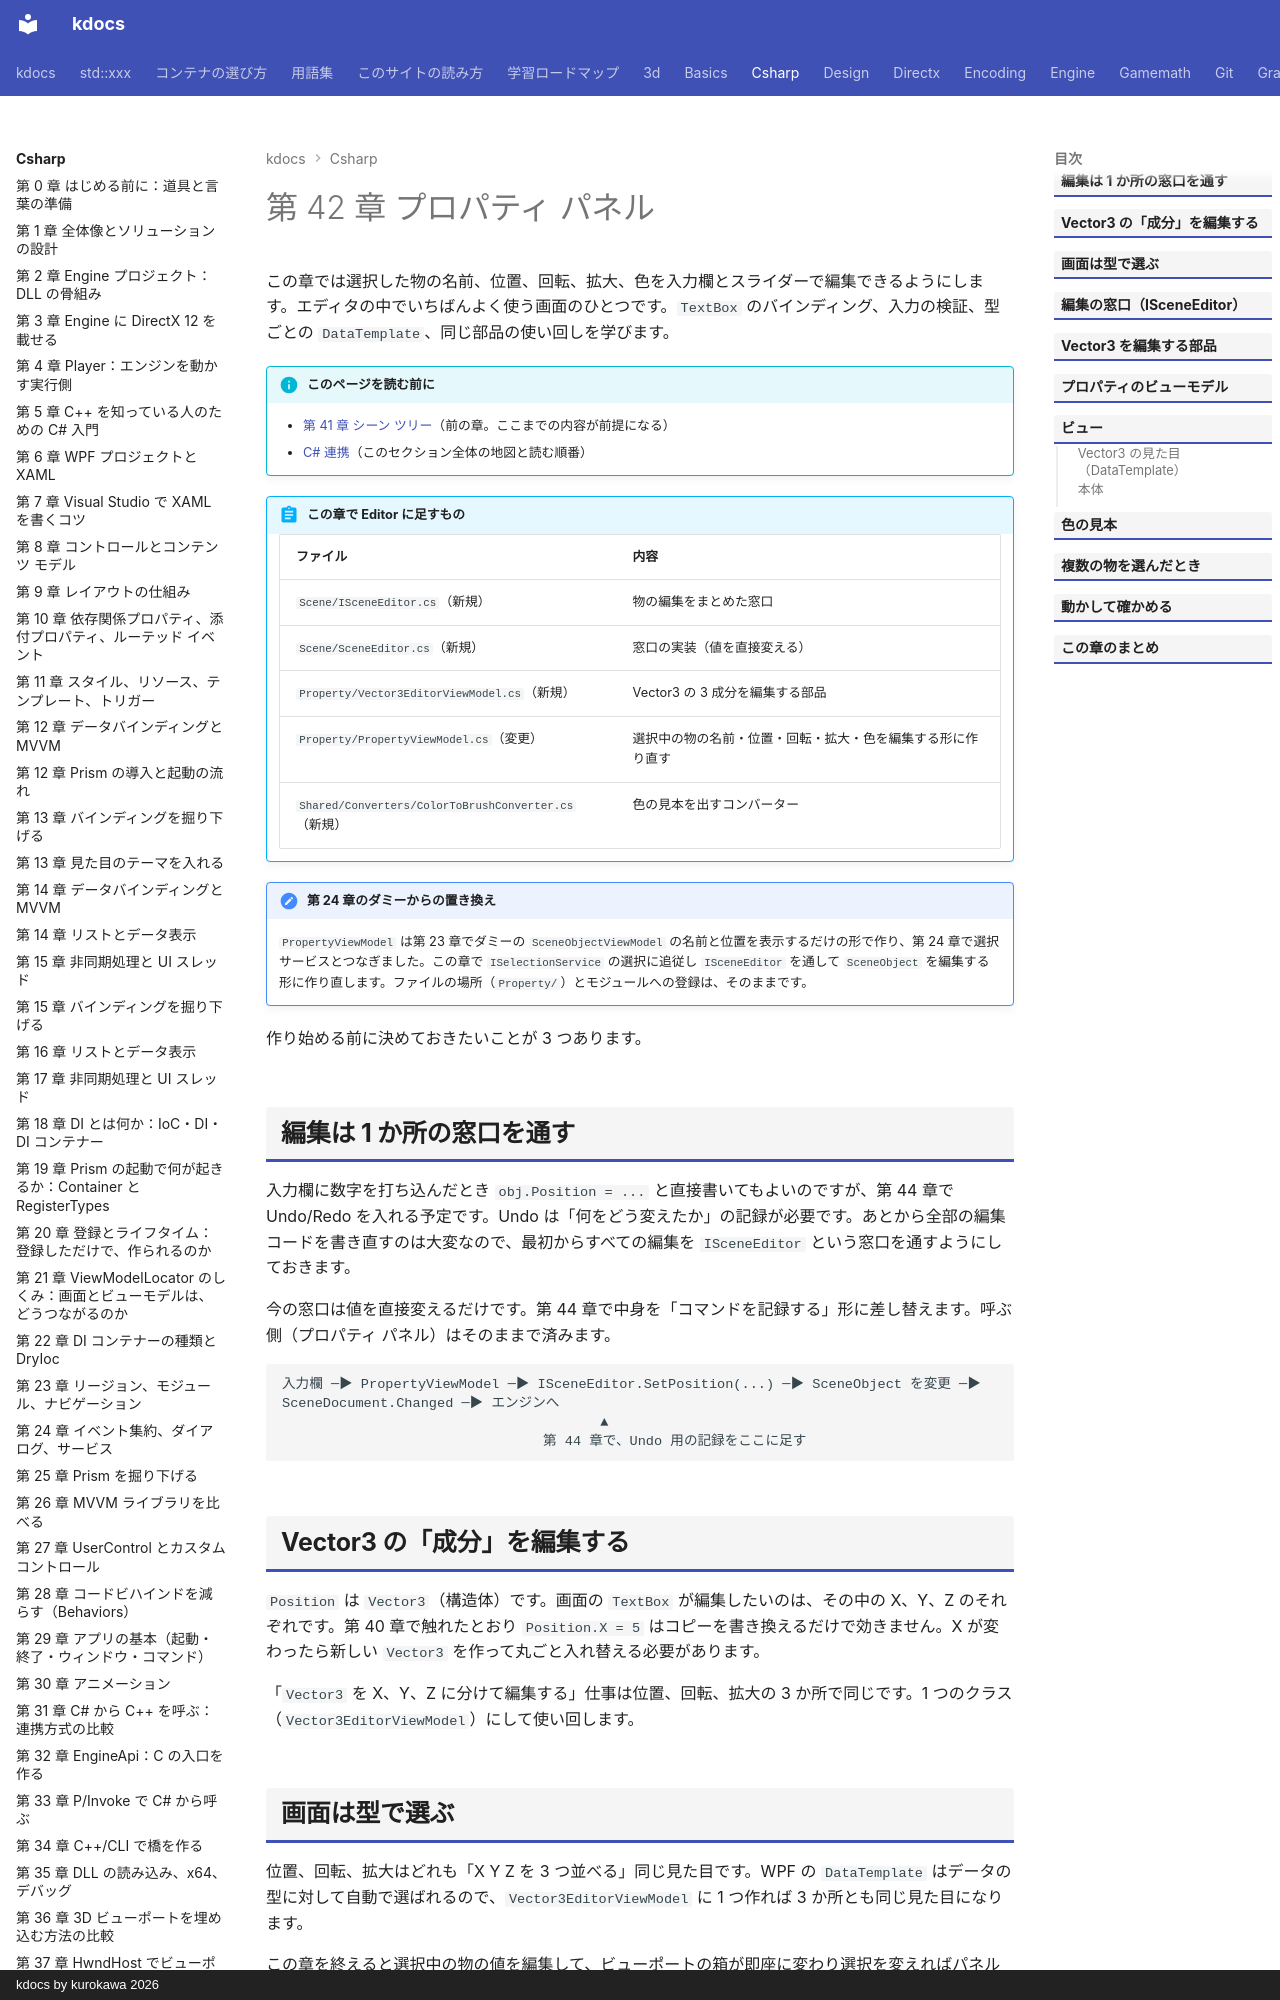

repository: qwzxdf/kdocs · page: csharp/42-property-panel/index.html · generator: mkdocs · copyright: kdocs by kurokawa 2026

---
title: 第 42 章 プロパティ パネル
tags:
  - C#連携
---

# 第 42 章 プロパティ パネル

この章では選択した物の名前、位置、回転、拡大、色を入力欄とスライダーで編集できるようにします。エディタの中でいちばんよく使う画面のひとつです。`TextBox` のバインディング、入力の検証、型ごとの `DataTemplate`、同じ部品の使い回しを学びます。

!!! info "このページを読む前に"
    - [第 41 章 シーン ツリー](41-scene-tree.md)（前の章。ここまでの内容が前提になる）
    - [C# 連携](index.md)（このセクション全体の地図と読む順番）


!!! abstract "この章で Editor に足すもの"
    | ファイル | 内容 |
    | --- | --- |
    | `Scene/ISceneEditor.cs`（新規） | 物の編集をまとめた窓口 |
    | `Scene/SceneEditor.cs`（新規） | 窓口の実装（値を直接変える） |
    | `Property/Vector3EditorViewModel.cs`（新規） | Vector3 の 3 成分を編集する部品 |
    | `Property/PropertyViewModel.cs`（変更） | 選択中の物の名前・位置・回転・拡大・色を編集する形に作り直す |
    | `Shared/Converters/ColorToBrushConverter.cs`（新規） | 色の見本を出すコンバーター |

!!! note "第 24 章のダミーからの置き換え"
    `PropertyViewModel` は第 23 章でダミーの `SceneObjectViewModel` の名前と位置を表示するだけの形で作り、第 24 章で選択サービスとつなぎました。この章で `ISelectionService` の選択に追従し `ISceneEditor` を通して `SceneObject` を編集する形に作り直します。ファイルの場所（`Property/`）とモジュールへの登録は、そのままです。


作り始める前に決めておきたいことが 3 つあります。

## 編集は 1 か所の窓口を通す

入力欄に数字を打ち込んだとき `obj.Position = ...` と直接書いてもよいのですが、第 44 章で Undo/Redo を入れる予定です。Undo は「何をどう変えたか」の記録が必要です。あとから全部の編集コードを書き直すのは大変なので、最初からすべての編集を `ISceneEditor` という窓口を通すようにしておきます。

今の窓口は値を直接変えるだけです。第 44 章で中身を「コマンドを記録する」形に差し替えます。呼ぶ側（プロパティ パネル）はそのままで済みます。

```text
入力欄 ─▶ PropertyViewModel ─▶ ISceneEditor.SetPosition(...) ─▶ SceneObject を変更 ─▶ SceneDocument.Changed ─▶ エンジンへ
                                       ▲
                                第 44 章で、Undo 用の記録をここに足す
```

## Vector3 の「成分」を編集する

`Position` は `Vector3`（構造体）です。画面の `TextBox` が編集したいのは、その中の X、Y、Z のそれぞれです。第 40 章で触れたとおり `Position.X = 5` はコピーを書き換えるだけで効きません。X が変わったら新しい `Vector3` を作って丸ごと入れ替える必要があります。

「`Vector3` を X、Y、Z に分けて編集する」仕事は位置、回転、拡大の 3 か所で同じです。1 つのクラス（`Vector3EditorViewModel`）にして使い回します。

## 画面は型で選ぶ

位置、回転、拡大はどれも「X Y Z を 3 つ並べる」同じ見た目です。WPF の `DataTemplate` はデータの型に対して自動で選ばれるので、`Vector3EditorViewModel` に 1 つ作れば 3 か所とも同じ見た目になります。

この章を終えると選択中の物の値を編集して、ビューポートの箱が即座に変わり選択を変えればパネルも切り替わります。何も選んでいなければパネルは無効になり不正な入力（文字や 0 の拡大）も扱えます。
